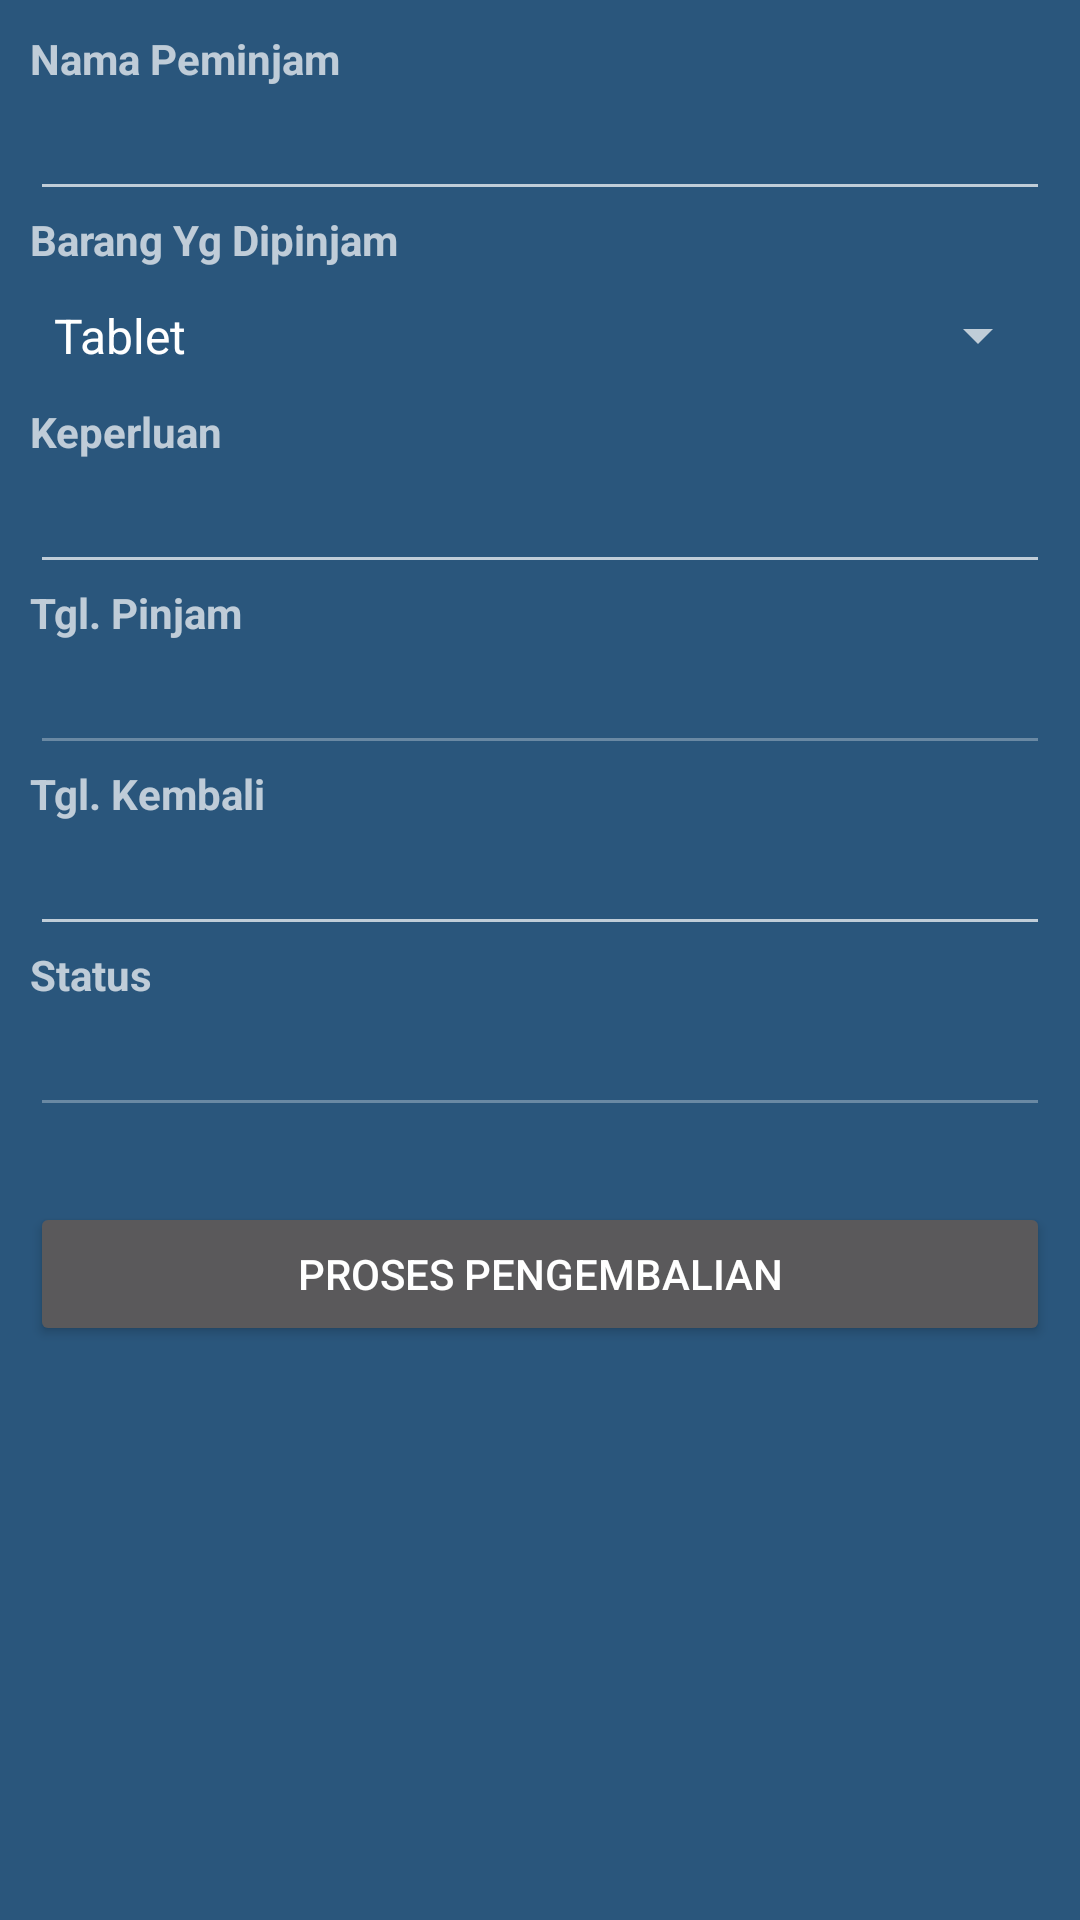

This screen was rendered from an Android layout file. Write that file and the resources it references.
<!-- AndroidManifest.xml: application theme Theme.MaterialComponents -->
<!-- res/layout/activity_edit.xml -->
<?xml version="1.0" encoding="utf-8"?>
<LinearLayout
    xmlns:android="http://schemas.android.com/apk/res/android"
    xmlns:app="http://schemas.android.com/apk/res-auto"
    xmlns:tools="http://schemas.android.com/tools"
    android:layout_width="match_parent"
    android:layout_height="match_parent"
    android:background="@color/background_row_data"
    tools:context=".EditActivity"
    android:orientation="vertical">

    <ScrollView
        android:layout_width="match_parent"
        android:layout_height="wrap_content">
        <LinearLayout
            android:layout_width="match_parent"
            android:layout_height="wrap_content"
            android:orientation="vertical"
            android:layout_margin="10dp">
            <EditText
                android:layout_width="match_parent"
                android:layout_height="wrap_content"
                android:visibility="gone"/>

            <TextView
                android:layout_width="wrap_content"
                android:layout_height="wrap_content"
                android:text="Nama Peminjam"
                android:textStyle="bold"/>
            <EditText
                android:id="@+id/etNama_Edit"
                android:layout_width="match_parent"
                android:layout_height="wrap_content"
                android:focusable="true"
                android:focusableInTouchMode="true"/>

            <TextView
                android:layout_width="wrap_content"
                android:layout_height="wrap_content"
                android:text="Barang Yg Dipinjam"
                android:textStyle="bold"/>
            <Spinner
                android:id="@+id/spListBarang_Edit"
                android:layout_width="match_parent"
                android:layout_height="45dp"
                android:entries="@array/list_barang"/>

            <TextView
                android:layout_width="wrap_content"
                android:layout_height="wrap_content"
                android:text="Keperluan"
                android:textStyle="bold"/>
            <EditText
                android:id="@+id/etKeperluan_Edit"
                android:layout_width="match_parent"
                android:layout_height="wrap_content"
                android:inputType="textCapSentences"/>

            <TextView
                android:layout_width="wrap_content"
                android:layout_height="wrap_content"
                android:text="Tgl. Pinjam"
                android:textStyle="bold"/>
            <EditText
                android:id="@+id/etTglPinjam_Edit"
                android:layout_width="match_parent"
                android:layout_height="wrap_content"
                android:enabled="false"/>

            <TextView
                android:layout_width="wrap_content"
                android:layout_height="wrap_content"
                android:text="Tgl. Kembali"
                android:textStyle="bold"/>
            <EditText
                android:id="@+id/etTglKembali_Edit"
                android:layout_width="match_parent"
                android:layout_height="wrap_content"
                android:inputType="date"/>

            <TextView
                android:layout_width="wrap_content"
                android:layout_height="wrap_content"
                android:text="Status"
                android:textStyle="bold"/>
            <EditText
                android:id="@+id/etStatus_Edit"
                android:layout_width="match_parent"
                android:layout_height="wrap_content"
                android:enabled="false"/>
            <Button
                android:id="@+id/btnPengembalian_Edit"
                android:text="Proses Pengembalian"
                android:layout_width="match_parent"
                android:layout_height="wrap_content"
                android:layout_marginTop="25dp"/>
        </LinearLayout>
    </ScrollView>
</LinearLayout>
<!-- resources referenced by this layout -->
<resources>
  <string-array name="list_barang">
          <item>Tablet</item>
          <item>Laptop</item>
      </string-array>
  <color name="background_row_data">#2a567c</color>
</resources>
